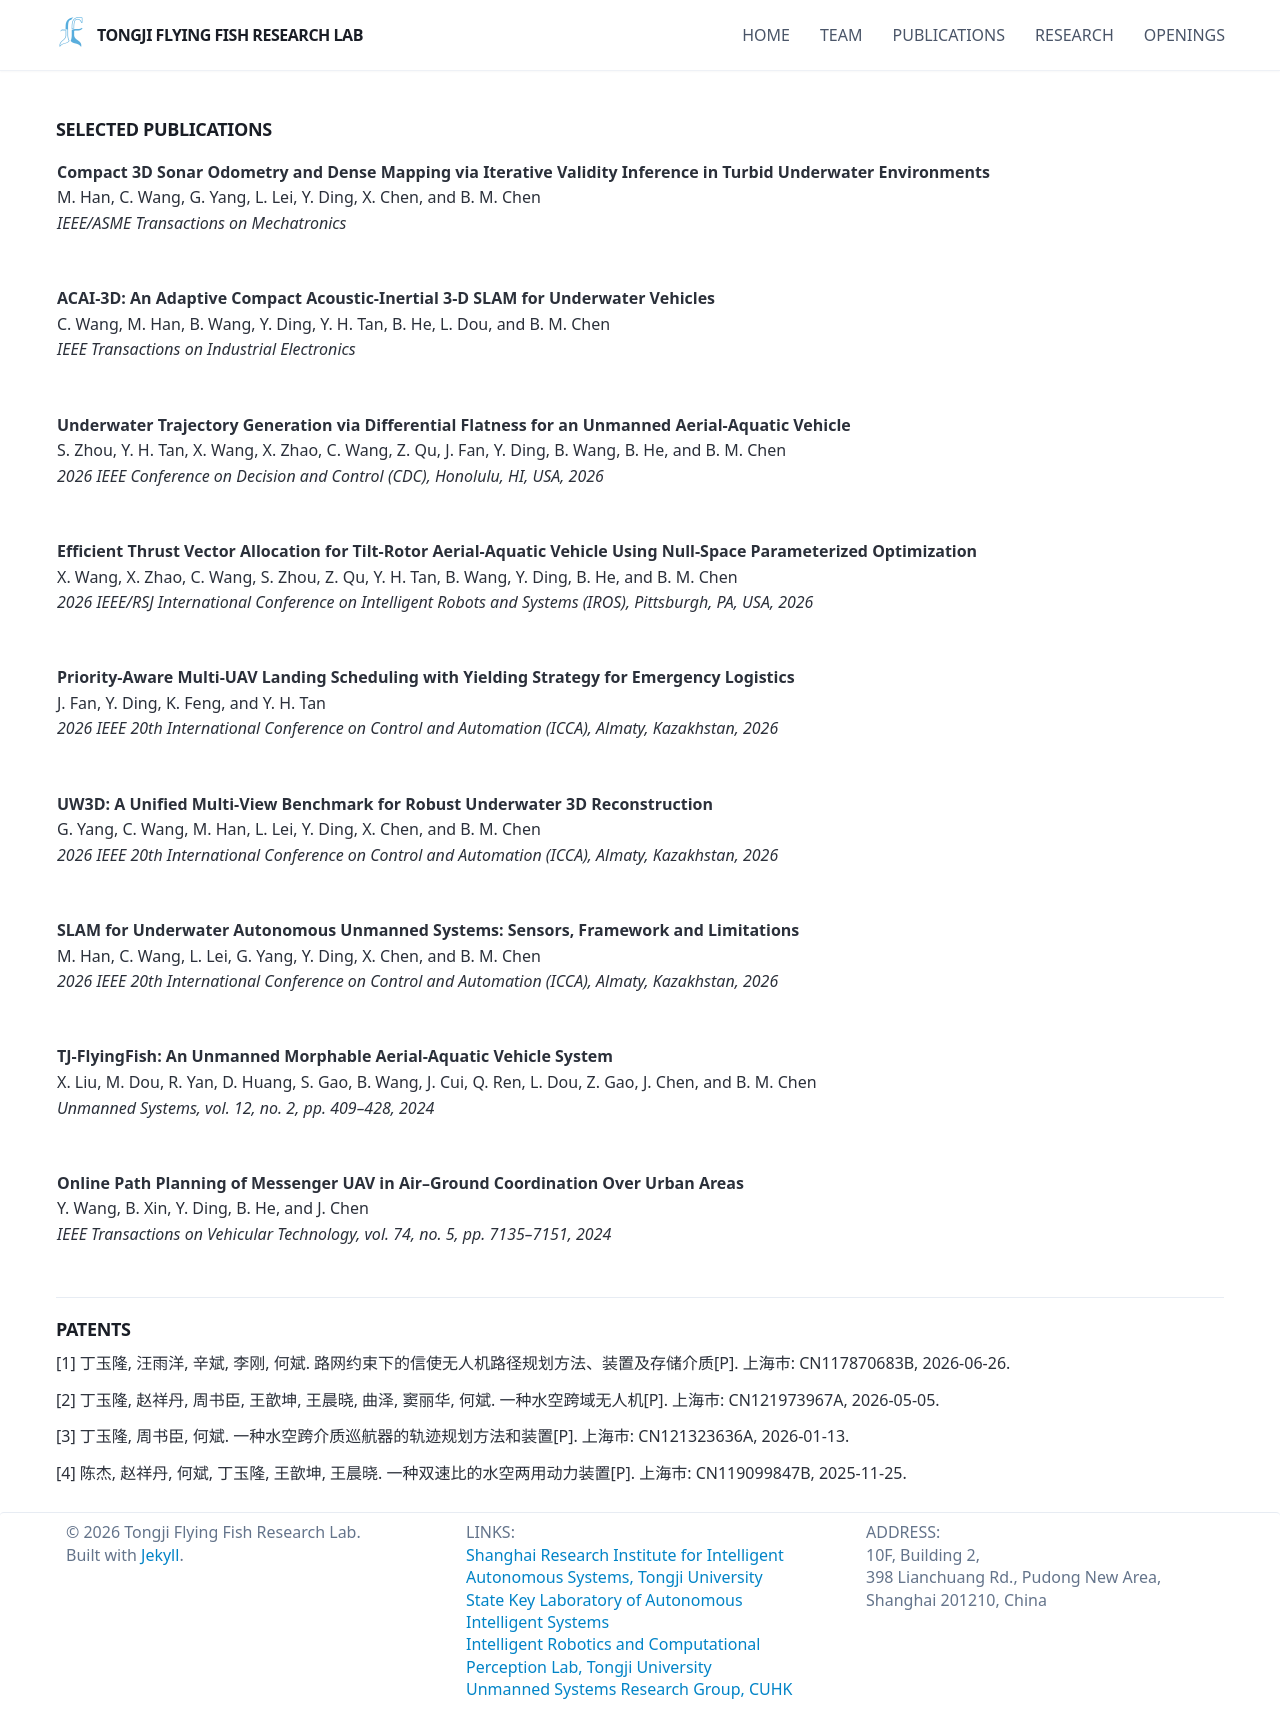

repository: flyingfishresearch/flyingfishresearch.github.io · page: publications/index.html · generator: jekyll

---
title: "Tongji Flying Fish Research Lab - Selected Publications"
layout: gridlay
excerpt: "Tongji Flying Fish Research Lab -- Selected Publications."
sitemap: false
permalink: /publications/
---
<!-- _pages/publications.md -->

# Selected Publications

<div class="publications">
  {% bibliography -f uscl_publications %}
</div>

---

## Patents

[1] 丁玉隆, 汪雨洋, 辛斌, 李刚, 何斌. 路网约束下的信使无人机路径规划方法、装置及存储介质[P]. 上海市: CN117870683B, 2026-06-26.

[2] 丁玉隆, 赵祥丹, 周书臣, 王歆坤, 王晨晓, 曲泽, 窦丽华, 何斌. 一种水空跨域无人机[P]. 上海市: CN121973967A, 2026-05-05.

[3] 丁玉隆, 周书臣, 何斌. 一种水空跨介质巡航器的轨迹规划方法和装置[P]. 上海市: CN121323636A, 2026-01-13.

[4] 陈杰, 赵祥丹, 何斌, 丁玉隆, 王歆坤, 王晨晓. 一种双速比的水空两用动力装置[P]. 上海市: CN119099847B, 2025-11-25.
